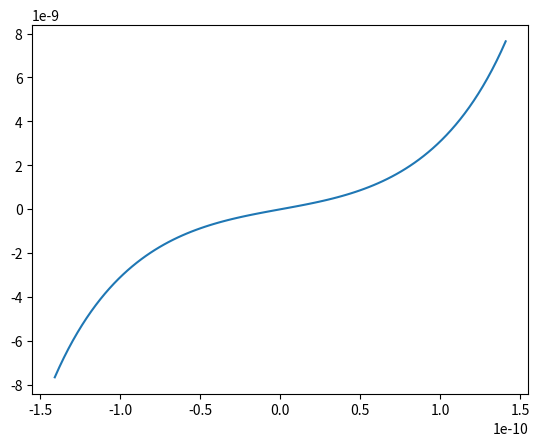
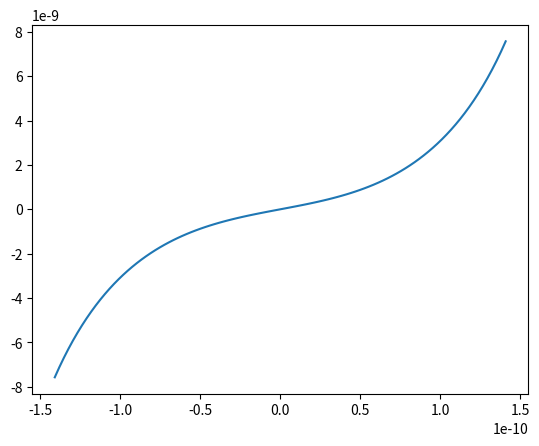

Reproduce these figures in Python, in order.
import numpy as np
import math
import matplotlib.pyplot as plt

a = 282e-12
q = 1.602e-19
k = 8.9875517923e9

K = k * q * q

ex = np.array([1, 0])
ey = np.array([0, 1])

order = 50
n = 2 * order + 1
lattice = np.zeros((n, n))

Cl = []
Na = []

for i in range(-order, order+1):
      for j in range(-order, order+1):
            if ((i+j)%2 == 0):
                  Na.append(a * (i * ex + j * ey))
            else:
                  Cl.append(a * (i * ex + j * ey))

Na.pop(n * n // 4)

def F(x, xq):
    dx = x - xq
    r2 = dx.dot(dx)
    return K * (x - xq)/math.pow(r2, 1.5)

def fres(x):
    Fres = np.zeros(2)

    for xq in Cl:
        Fres = Fres - F(x, xq)

    for xq in Na:
        Fres = Fres + F(x, xq)

    return Fres

def f(y):
    return (4 * a * y/((a*a - y*y)*(a*a - y*y)) - 2 * y / np.power(y*y + a*a, 1.5) - 2 * (a-y)/np.power((a-y)*(a-y)+a*a, 1.5) + 2 * (a+y)/np.power((a+y)*(a+y)+a*a, 1.5))*K

# Graphs
# 
# f(y) is the theoretical graph (for nearest neighbours)
# 
# fres(y) is the calculated graph (up to **order** neighbours)

x = np.linspace(-a/2, a/2, 100)

fig, ax = plt.subplots()
p1 = ax.plot(x, f(x))

y = np.zeros(100)

for i in range(100):
    y[i] = fres(np.array([x[i], 0]))[0]

fig, ax = plt.subplots()
pltx = ax.plot(x, y)
